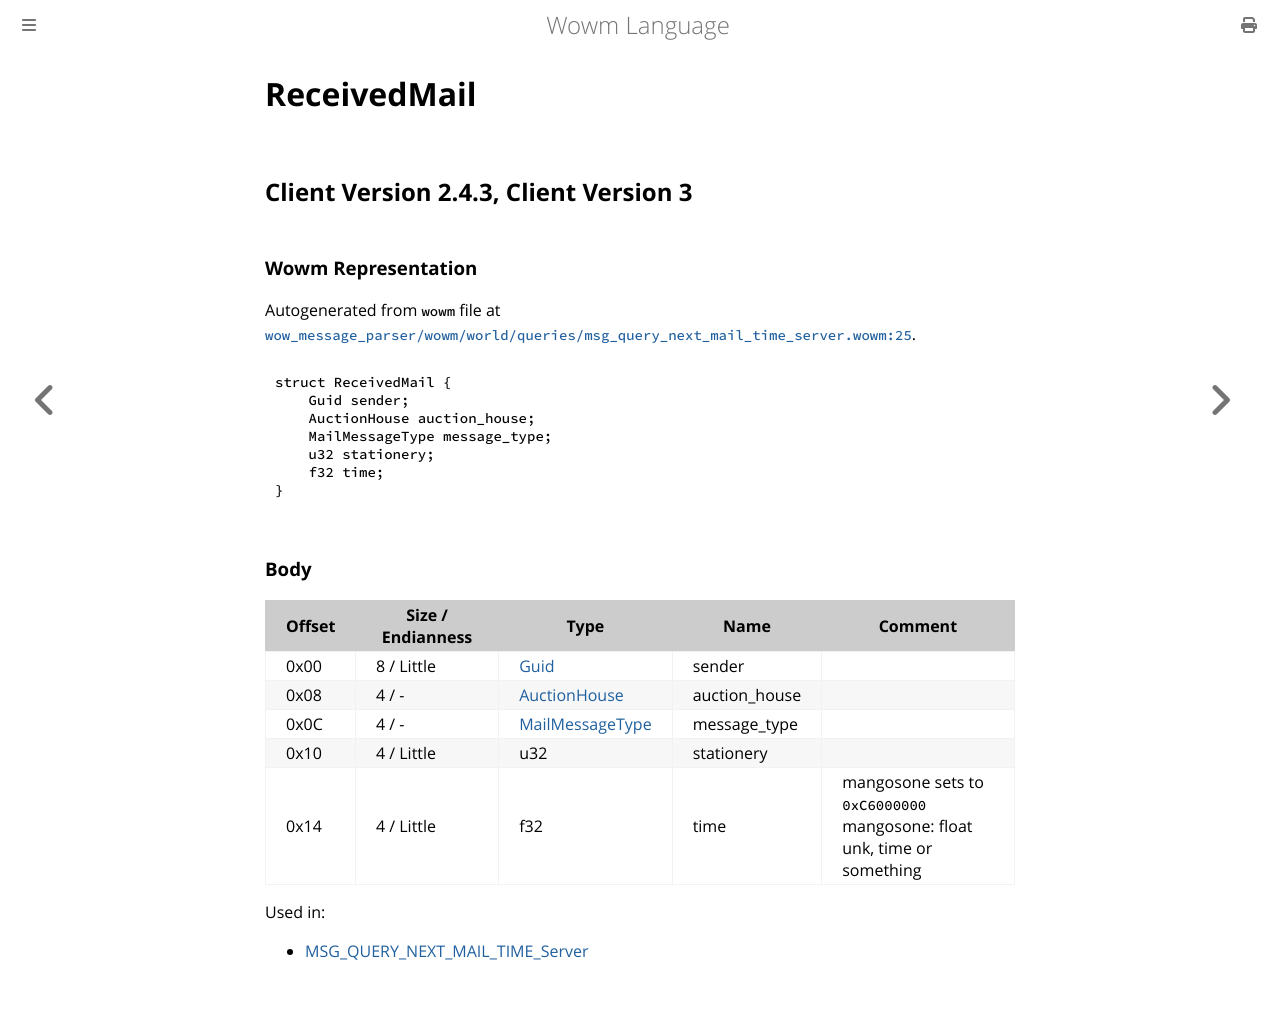

repository: gtker/wow_messages · page: docs/receivedmail.html · generator: mdbook

# ReceivedMail

## Client Version 2.4.3, Client Version 3

### Wowm Representation

Autogenerated from `wowm` file at [`wow_message_parser/wowm/world/queries/msg_query_next_mail_time_server.wowm:25`](https://github.com/gtker/wow_messages/tree/main/wow_message_parser/wowm/world/queries/msg_query_next_mail_time_server.wowm#L25).
```rust,ignore
struct ReceivedMail {
    Guid sender;
    AuctionHouse auction_house;
    MailMessageType message_type;
    u32 stationery;
    f32 time;
}
```
### Body

| Offset | Size / Endianness | Type | Name | Comment |
| ------ | ----------------- | ---- | ---- | ------- |
| 0x00 | 8 / Little | [Guid](../types/packed-guid.md) | sender |  |
| 0x08 | 4 / - | [AuctionHouse](auctionhouse.md) | auction_house |  |
| 0x0C | 4 / - | [MailMessageType](mailmessagetype.md) | message_type |  |
| 0x10 | 4 / Little | u32 | stationery |  |
| 0x14 | 4 / Little | f32 | time | mangosone sets to `0xC6000000`<br/>mangosone: float unk, time or something |


Used in:
* [MSG_QUERY_NEXT_MAIL_TIME_Server](msg_query_next_mail_time_server.md)
